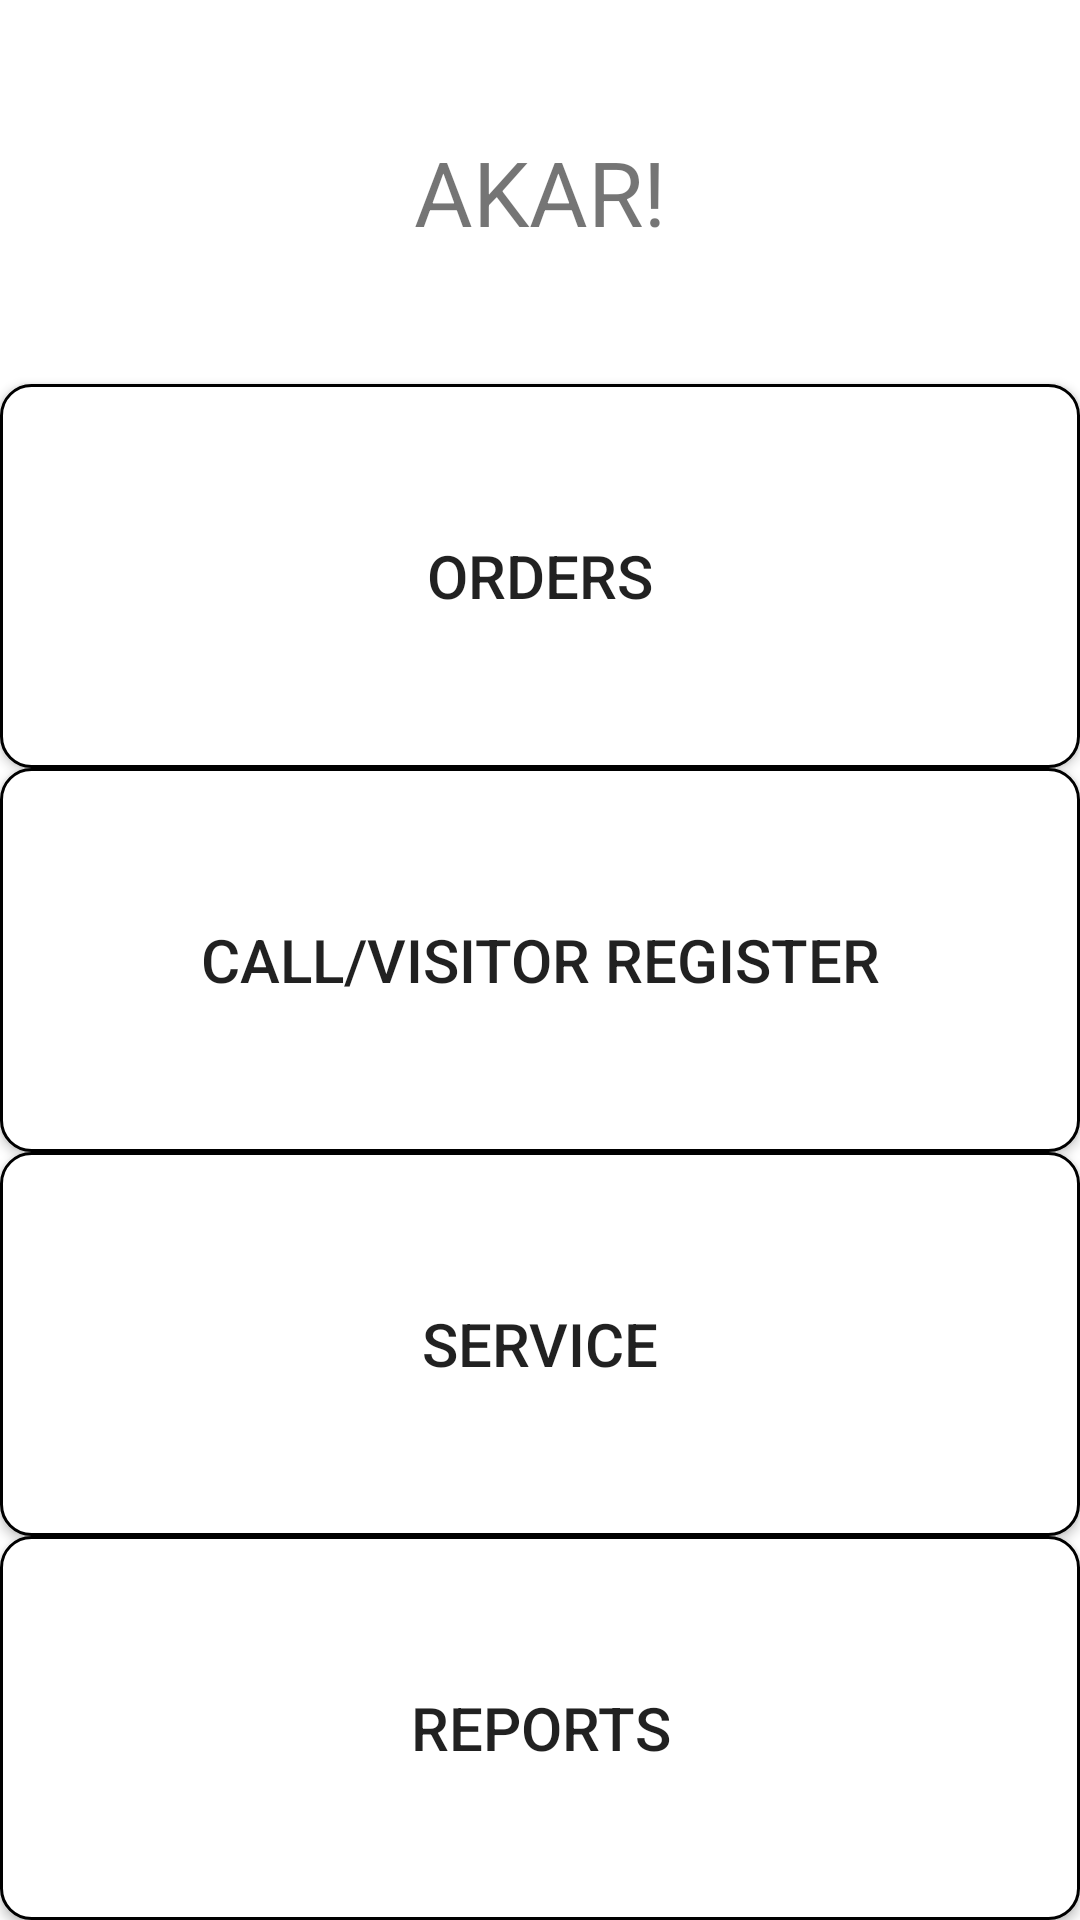

Produce the Android XML layout that renders to this screen, including the resource entries it uses.
<!-- AndroidManifest.xml: application theme Theme.Akarorders -->
<!-- res/layout/activity_main.xml -->
<?xml version="1.0" encoding="utf-8"?>
<LinearLayout
    xmlns:android="http://schemas.android.com/apk/res/android"
    xmlns:app="http://schemas.android.com/apk/res-auto"
    xmlns:tools="http://schemas.android.com/tools"
    android:layout_width="match_parent"
    android:layout_height="match_parent"
    android:orientation="vertical"
    tools:context=".MainActivity">

    <TextView
        android:layout_width="match_parent"
        android:layout_height="0dp"
        android:layout_weight="1"
        android:textSize="30dp"
        android:gravity="center"
        android:text="AKAR!" />

    <androidx.appcompat.widget.AppCompatButton
        android:layout_width="match_parent"
        android:layout_height="0dp"
        android:layout_weight="1"
        android:background="@drawable/border"
        android:id="@+id/current_orders"
        android:text="ORDERS"
        android:textSize="20dp"
        />

    <androidx.appcompat.widget.AppCompatButton
        android:layout_width="match_parent"
        android:layout_height="0dp"
        android:layout_weight="1"
        android:background="@drawable/border"
        android:id="@+id/visitor_call_register"
        android:text="CALL/VISITOR REGISTER"
        android:textSize="20dp"
        />

    <androidx.appcompat.widget.AppCompatButton
        android:layout_width="match_parent"
        android:layout_height="0dp"
        android:layout_weight="1"
        android:background="@drawable/border"
        android:id="@+id/service_machine"
        android:text="SERVICE"
        android:textSize="20dp"
        />

    <androidx.appcompat.widget.AppCompatButton
        android:layout_width="match_parent"
        android:layout_height="0dp"
        android:layout_weight="1"
        android:background="@drawable/border"
        android:id="@+id/reports"
        android:text="REPORTS"
        android:textSize="20dp"
        />

</LinearLayout>
<!-- resources referenced by this layout -->
<resources>
  <!-- drawable border (drawable) -->
  <?xml version="1.0" encoding="utf-8"?>
  <shape xmlns:android="http://schemas.android.com/apk/res/android">
      <stroke
          android:color="@color/colorPrimary"
          android:width="1dp"></stroke>
      <corners
          android:radius="10dp"></corners>
      <solid
          android:color="@color/white"></solid>
  </shape>
  <style name="Theme.Akarorders" parent="Theme.MaterialComponents.DayNight.DarkActionBar">
          
          <item name="colorPrimary">@color/purple_500</item>
          <item name="colorPrimaryVariant">@color/purple_700</item>
          <item name="colorOnPrimary">@color/white</item>
          
          <item name="colorSecondary">@color/teal_200</item>
          <item name="colorSecondaryVariant">@color/teal_700</item>
          <item name="colorOnSecondary">@color/colorPrimary</item>
          
          <item name="android:statusBarColor" tools:targetApi="l">?attr/colorPrimaryVariant</item>
          
      </style>
  <color name="colorPrimary">#FF000000</color>
  <color name="white">#FFFFFFFF</color>
  <color name="purple_500">#FF6200EE</color>
  <color name="purple_700">#FF3700B3</color>
  <color name="teal_200">#FF03DAC5</color>
  <color name="teal_700">#FF018786</color>
</resources>
